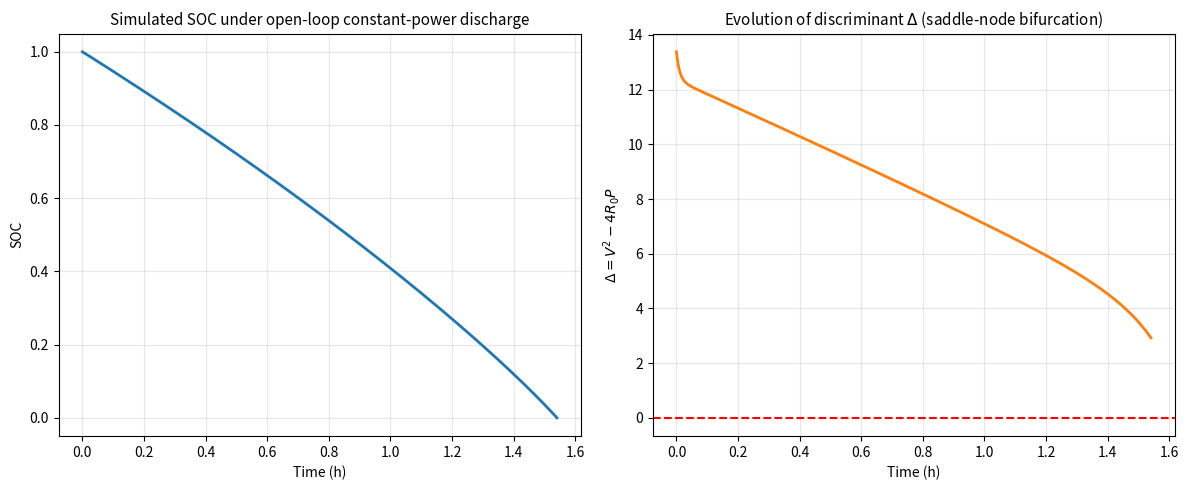

This chart was generated by the following Python code:
import numpy as np
import matplotlib.pyplot as plt

def ocv(soc):
    return 3.0 + 1.15*soc - 0.18*np.exp(-10*soc)

def solve_current(Vest, P, R0):
    Delta = Vest**2 - 4*R0*P
    if Delta <= 0:
        return None, Delta
    I = (Vest - np.sqrt(Delta)) / (2*R0)
    return I, Delta

# ======================================================
# Pure mechanism simulation (Case A only)
# ======================================================
dt = 0.5
Q = 4.0 * 3600
R0 = 0.12
R1, C1 = 0.02, 2500
R2, C2 = 0.04, 800

soc = 1.0
vc1, vc2 = 0.0, 0.0
t = 0.0
P = 8.0

T, SOC, Delta_hist = [], [], []

while soc > 0:
    Vest = ocv(soc) - vc1 - vc2
    I, Delta = solve_current(Vest, P, R0)
    if I is None:
        break

    soc -= I * dt / Q
    vc1 += dt * (-vc1/(R1*C1) + I/C1)
    vc2 += dt * (-vc2/(R2*C2) + I/C2)

    T.append(t/3600)
    SOC.append(soc)
    Delta_hist.append(Delta)

    t += dt

# ======================================================
# Plot (Horizontal Layout: SOC and Delta side-by-side)
# ======================================================
# 将画布改为 1行2列，宽度设为12，高度设为5
fig, axes = plt.subplots(1, 2, figsize=(12, 5))

# 左侧子图: SOC (Figure 4a)
axes[0].plot(T, SOC, lw=2, color='tab:blue')
axes[0].set_ylabel("SOC", fontsize=10)
axes[0].set_xlabel("Time (h)", fontsize=10) # 左右布局时，左图也需要横坐标标签
axes[0].set_title("Simulated SOC under open-loop constant-power discharge", fontsize=11)
axes[0].grid(alpha=0.3)

# 右侧子图: Delta (Figure 4b)
axes[1].plot(T, Delta_hist, lw=2, color='tab:orange')
axes[1].axhline(0, ls="--", c="r", label="Bifurcation Threshold")
axes[1].set_ylabel("$\Delta = V^2 - 4R_0P$", fontsize=10)
axes[1].set_xlabel("Time (h)", fontsize=10) # 右图横坐标标签
axes[1].set_title("Evolution of discriminant $\Delta$ (saddle-node bifurcation)", fontsize=11)
axes[1].grid(alpha=0.3)

plt.tight_layout() # 自动优化子图间距
plt.savefig("Fig4.1_DAE_SOC_and_Discriminant_OpenLoop.png", dpi=300)
plt.show()